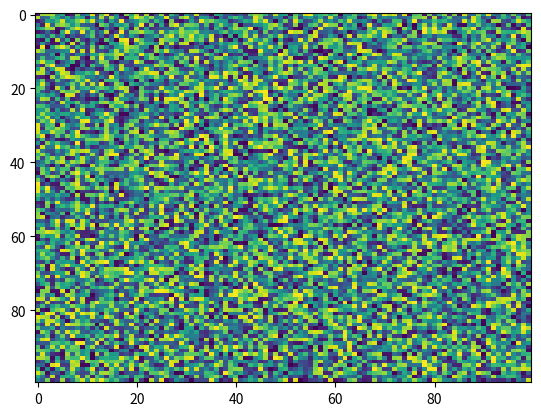

Python code for this plot:
import matplotlib.pyplot as plt
import numpy as np
X = np.random.rand(100, 100)
plt.imshow(X,  'viridis', norm=None, data=None, filterrad=4.0, resample=None, filternorm=True, aspect='auto', url=None)
